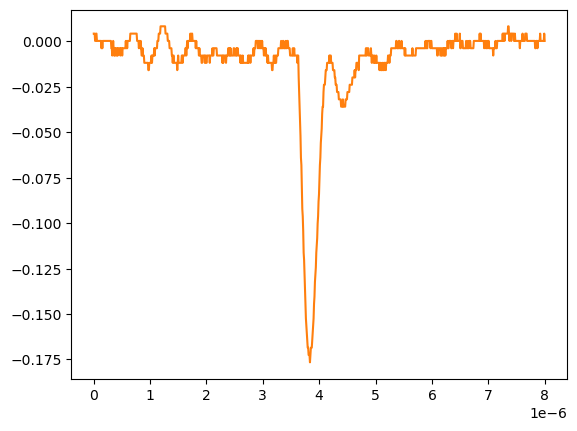

The file beside this chart, header and first rows:
# KEYSIGHT TECHNOLOGIES, MSO-X 3024T, MY58262555, 07.30.2019051434
# time, 1
# 2024-09-12 15:46:05.566679
0.000000000000000000e+00, 4.281410000000000250e-03
8.008008008008007187e-09, 4.281410000000000250e-03
1.601601601601601437e-08, 4.281410000000000250e-03
2.402402402402402322e-08, 2.613070000000000106e-04
3.203203203203202875e-08, 2.613070000000000106e-04
4.004004004004003428e-08, 4.281410000000000250e-03
4.804804804804804643e-08, 4.281410000000000250e-03
5.605605605605605196e-08, 2.613070000000000106e-04
6.406406406406405750e-08, 2.613070000000000106e-04
7.207207207207206965e-08, 2.613070000000000106e-04
8.008008008008006856e-08, 2.613070000000000106e-04
8.808808808808808071e-08, 2.613070000000000106e-04
9.609609609609609286e-08, 2.613070000000000106e-04
1.041041041041040918e-07, 2.613070000000000106e-04
1.121121121121121039e-07, 2.613070000000000106e-04
1.201201201201201028e-07, 2.613070000000000106e-04
1.281281281281281150e-07, 2.613070000000000106e-04
1.361361361361361271e-07, -3.758800000000000075e-03
1.441441441441441393e-07, 2.613070000000000106e-04
1.521521521521521250e-07, -3.758800000000000075e-03
1.601601601601601371e-07, 2.613070000000000106e-04
1.681681681681681493e-07, 2.613070000000000106e-04
1.761761761761761614e-07, 2.613070000000000106e-04
1.841841841841841736e-07, 2.613070000000000106e-04
1.921921921921921857e-07, 2.613070000000000106e-04
2.002002002002001714e-07, 2.613070000000000106e-04
2.082082082082081836e-07, 2.613070000000000106e-04
2.162162162162161957e-07, 2.613070000000000106e-04
2.242242242242242079e-07, 2.613070000000000106e-04
2.322322322322322200e-07, 2.613070000000000106e-04
2.402402402402402057e-07, 2.613070000000000106e-04
2.482482482482482178e-07, 2.613070000000000106e-04
2.562562562562562300e-07, 2.613070000000000106e-04
2.642642642642642421e-07, 2.613070000000000106e-04
2.722722722722722543e-07, 2.613070000000000106e-04
2.802802802802802664e-07, 2.613070000000000106e-04
2.882882882882882786e-07, 2.613070000000000106e-04
2.962962962962962907e-07, 2.613070000000000106e-04
3.043043043043042499e-07, 2.613070000000000106e-04
3.123123123123122621e-07, -3.758800000000000075e-03
3.203203203203202742e-07, -3.758800000000000075e-03
3.283283283283282864e-07, -7.778900000000000051e-03
3.363363363363362985e-07, -3.758800000000000075e-03
3.443443443443443107e-07, 2.613070000000000106e-04
3.523523523523523228e-07, -3.758800000000000075e-03
3.603603603603603350e-07, -7.778900000000000051e-03
3.683683683683683471e-07, -3.758800000000000075e-03
3.763763763763763593e-07, -7.778900000000000051e-03
3.843843843843843714e-07, -3.758800000000000075e-03
3.923923923923923307e-07, -3.758800000000000075e-03
4.004004004004003428e-07, -7.778900000000000051e-03
4.084084084084083550e-07, -7.778900000000000051e-03
4.164164164164163671e-07, -3.758800000000000075e-03
4.244244244244243793e-07, -7.778900000000000051e-03
4.324324324324323914e-07, -3.758800000000000075e-03
4.404404404404404036e-07, -3.758800000000000075e-03
4.484484484484484157e-07, -3.758800000000000075e-03
4.564564564564564279e-07, -3.758800000000000075e-03
... 942 more rows
